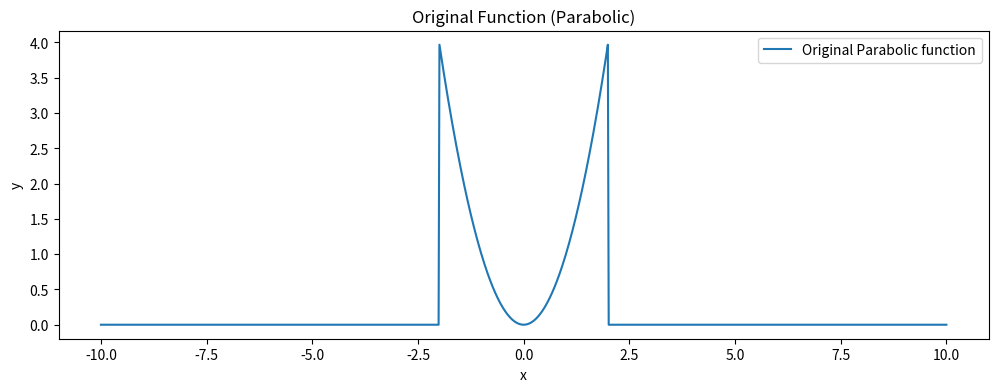
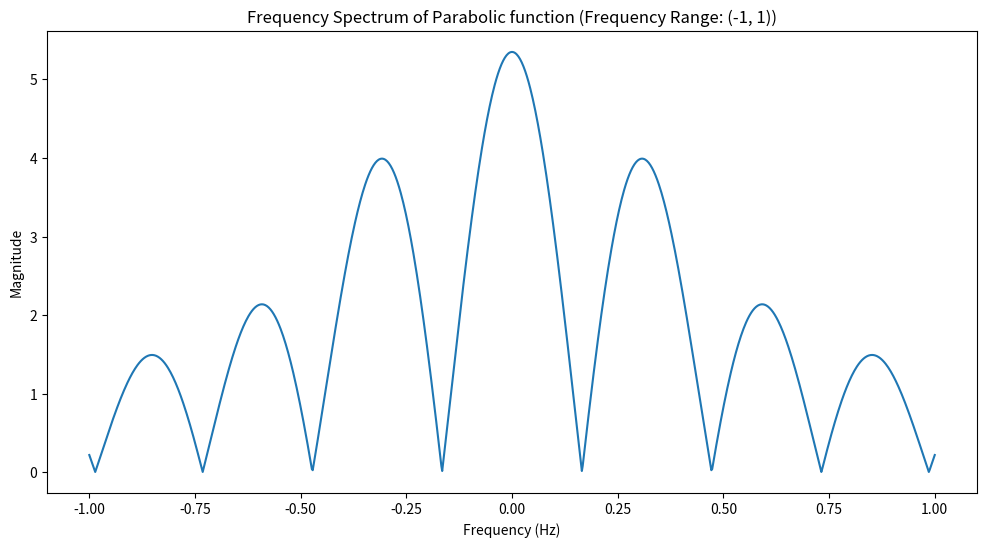
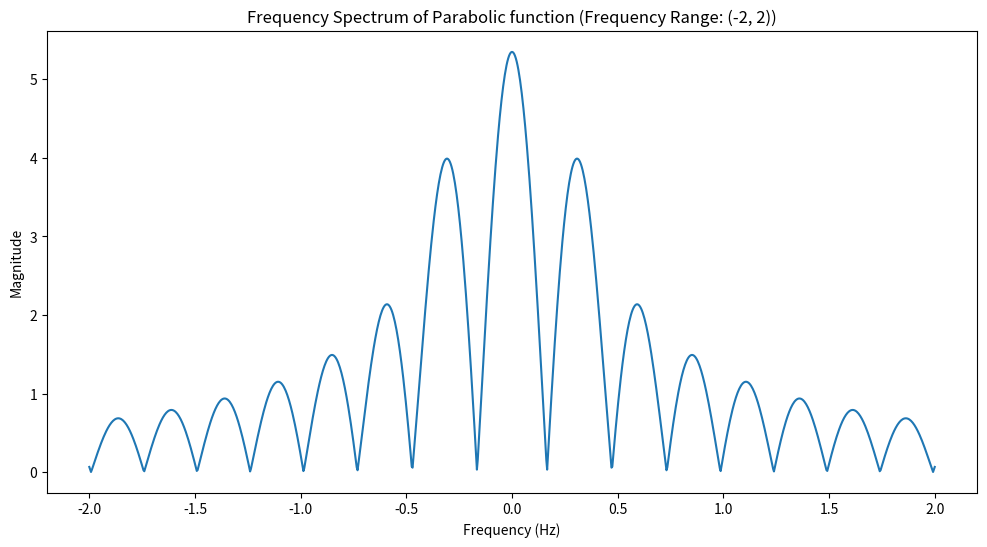
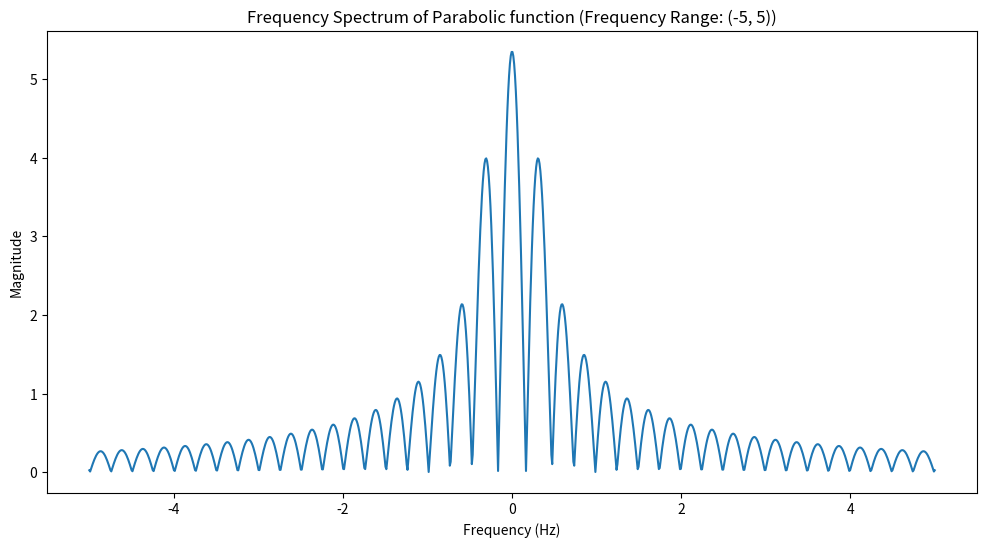
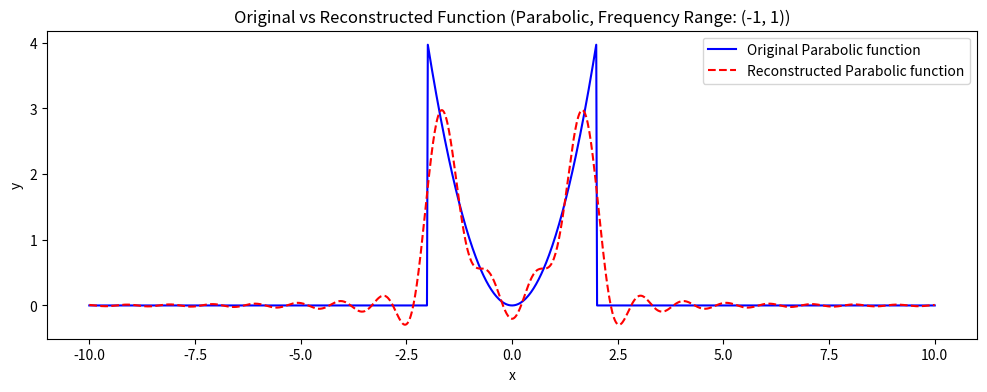
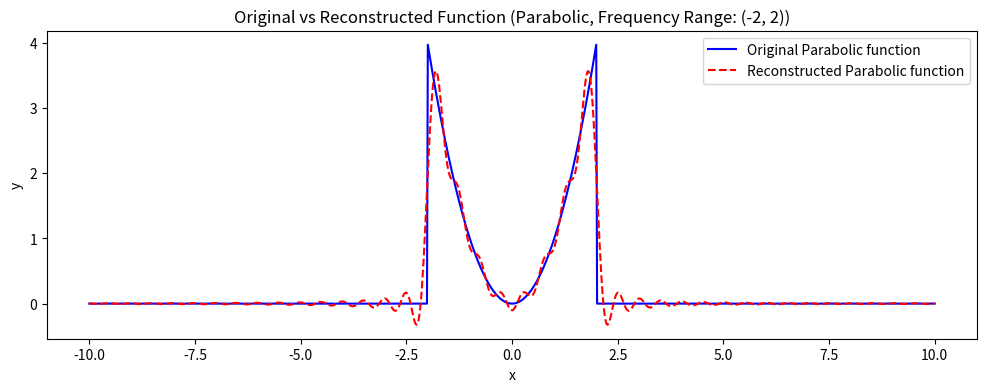
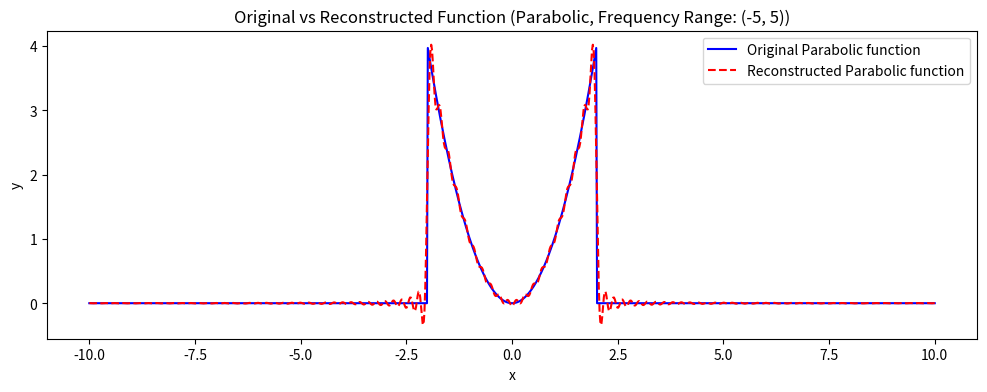
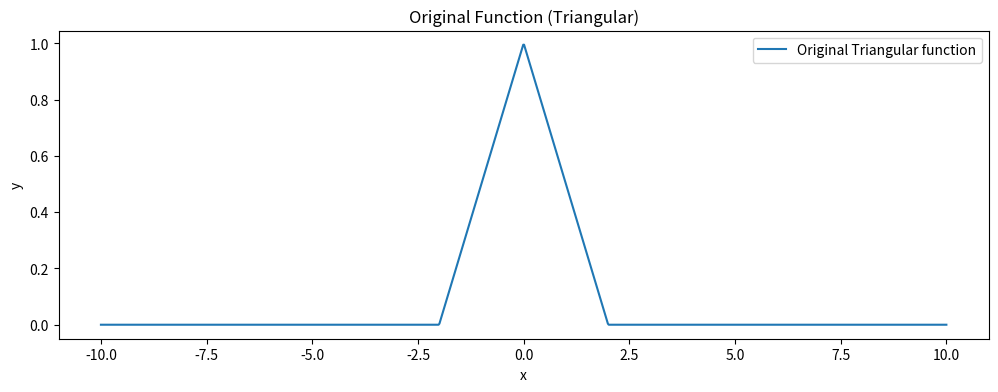
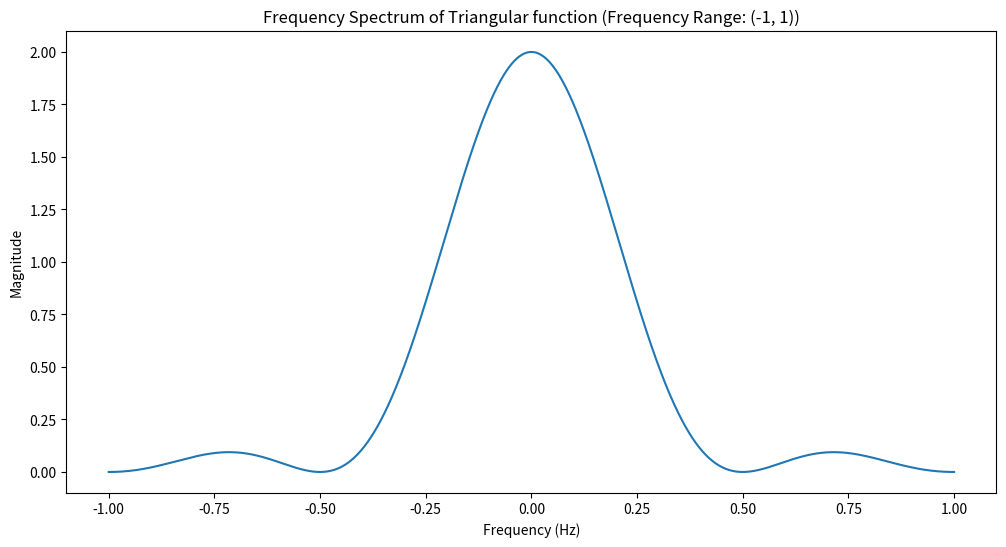
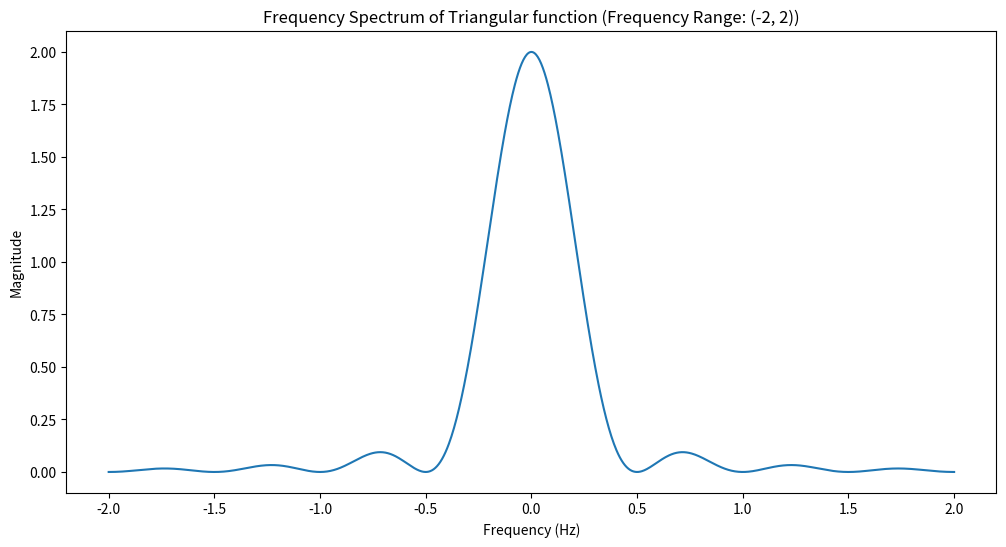
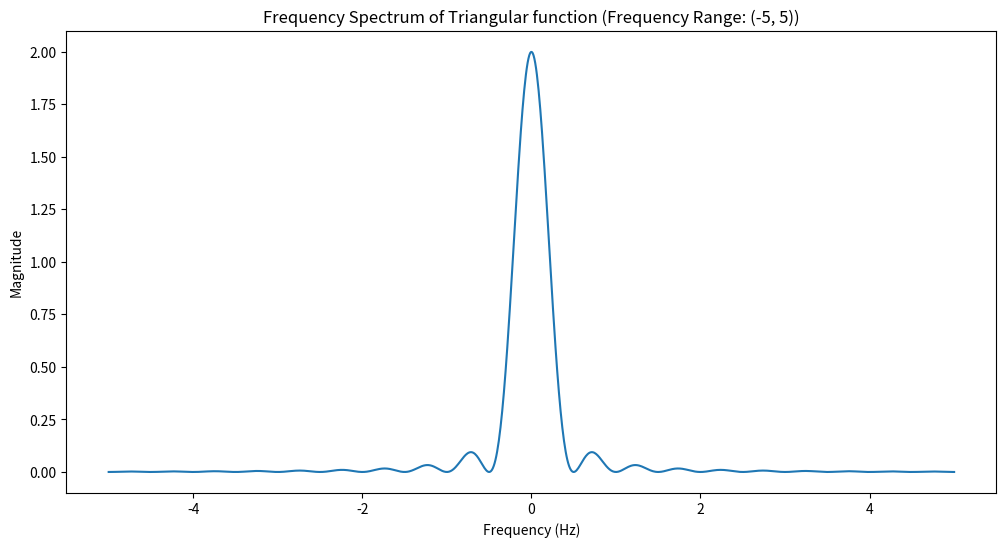
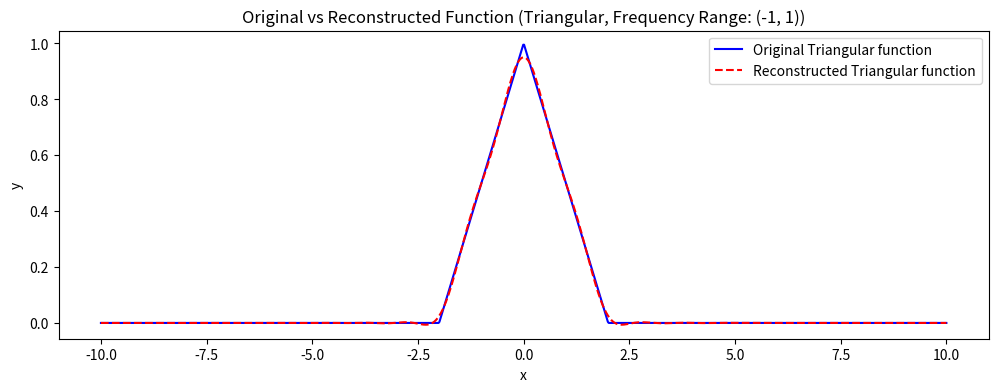
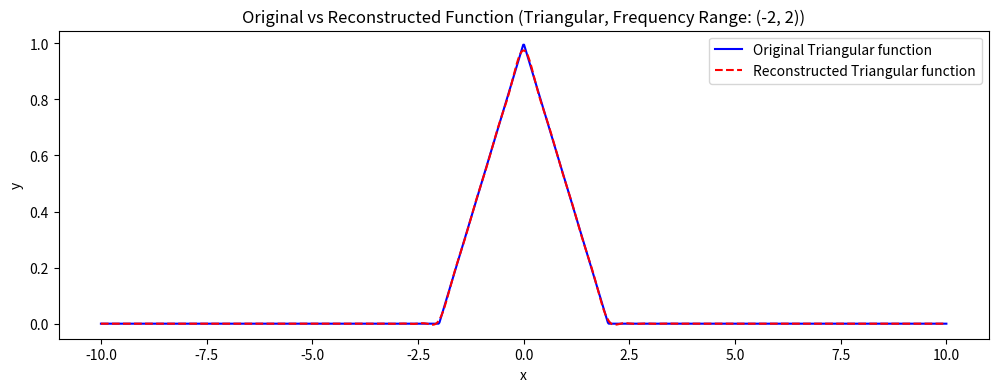
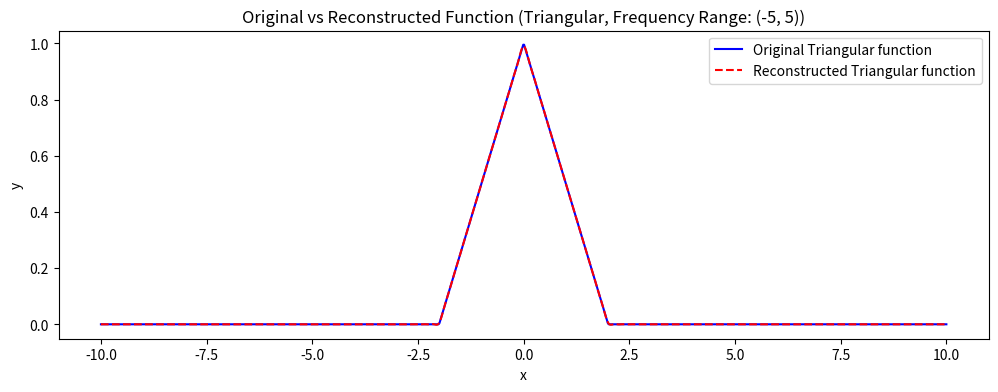
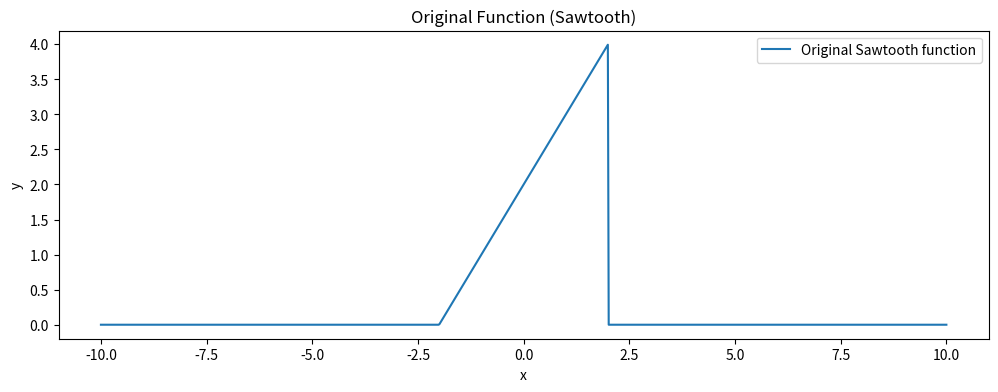
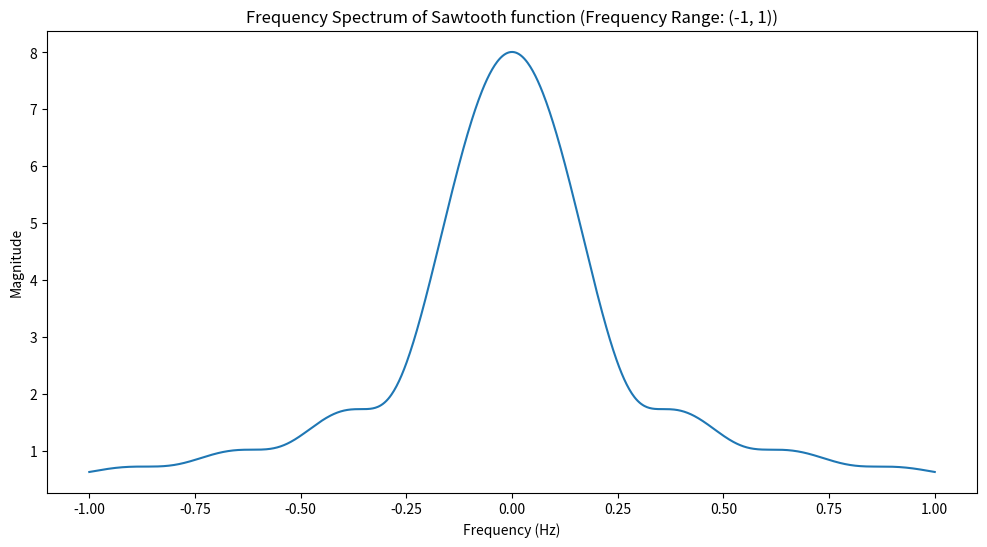

These charts were generated, in order, by the following Python code:
import numpy as np
import matplotlib.pyplot as plt


# Define the interval and function and generate appropriate x values and y values
interval = (-2, 2)


def function(x_values, funcType="Parabolic"):
    if funcType == "Parabolic":
        return np.where(
            (x_values >= interval[0]) & (x_values <= interval[1]), x_values**2, 0
        )

    if funcType == "Triangular":
        return np.where(
            (x_values >= interval[0]) & (x_values <= interval[1]),
            1 - np.abs(x_values / 2),
            0,
        )

    if funcType == "Sawtooth":
        T = interval[1] - interval[0]
        return np.where(
            (x_values >= interval[0]) & (x_values <= interval[1]),
            (x_values - interval[0]) % T,
            0,
        )

    if funcType == "Rectangular":
        return np.where((x_values >= interval[0]) & (x_values <= interval[1]), 1, 0)


x_values = np.linspace(-10, 10, 1000)


# Fourier Transform
def fourier_transform(signal, frequencies, sampled_times):
    num_freqs = len(frequencies)
    ft_result_real = np.zeros(num_freqs)
    ft_result_imag = np.zeros(num_freqs)

    # Store the fourier transform results for each frequency. Handle the real and imaginary parts separately
    # use trapezoidal integration to calculate the real and imaginary parts of the FT
    for i in range(num_freqs):
        ft_result_real[i] = np.trapezoid(
            signal * np.cos(2 * np.pi * frequencies[i] * sampled_times), sampled_times
        )
        ft_result_imag[i] = np.trapezoid(
            signal * np.sin(2 * np.pi * frequencies[i] * sampled_times), sampled_times
        )

    return ft_result_real, ft_result_imag


# Inverse Fourier Transform
def inverse_fourier_transform(ft_signal, frequencies, sampled_times):
    n = len(sampled_times)
    reconstructed_signal = np.zeros(n)
    # Reconstruct the signal by summing over all frequencies for each time in sampled_times.
    # use trapezoidal integration to calculate the real part
    # You have to return only the real part of the reconstructed signal
    for i in range(n):
        reconstructed_signal[i] = np.trapezoid(
            ft_signal[0] * np.cos(2 * np.pi * frequencies * sampled_times[i])
            + ft_signal[1] * np.sin(2 * np.pi * frequencies * sampled_times[i]),
            frequencies,
        )

    return reconstructed_signal


frequency_ranges = [(-1, 1), (-2, 2), (-5, 5)]
function_types = ["Parabolic", "Triangular", "Sawtooth", "Rectangular"]
# function_types = ["Sawtooth"]

for funcType in function_types:
    y_values = function(x_values, funcType)

    # Plot the original function
    plt.figure(figsize=(12, 4))
    plt.plot(x_values, y_values, label=f"Original {funcType} function")
    plt.title(f"Original Function ({funcType})")
    plt.xlabel("x")
    plt.ylabel("y")
    plt.legend()
    plt.show()

    for freq_range in frequency_ranges:
        # Define the sampled times and frequencies
        sampled_times = x_values
        frequencies = np.linspace(freq_range[0], freq_range[1], 1000)

        # Apply FT to the sampled data
        ft_data = fourier_transform(y_values, frequencies, sampled_times)

        # Plot the FT data
        plt.figure(figsize=(12, 6))
        plt.plot(frequencies, np.sqrt(ft_data[0] ** 2 + ft_data[1] ** 2))
        plt.title(
            f"Frequency Spectrum of {funcType} function (Frequency Range: {freq_range})"
        )
        plt.xlabel("Frequency (Hz)")
        plt.ylabel("Magnitude")
        plt.show()

    for freq_range in frequency_ranges:
        # Define the sampled times and frequencies
        sampled_times = x_values
        frequencies = np.linspace(freq_range[0], freq_range[1], 1000)

        # Apply FT to the sampled data
        ft_data = fourier_transform(y_values, frequencies, sampled_times)

        # Reconstruct the signal from the FT data
        reconstructed_y_values = inverse_fourier_transform(
            ft_data, frequencies, sampled_times
        )

        # Plot the original and reconstructed functions for comparison
        plt.figure(figsize=(12, 4))
        plt.plot(
            x_values, y_values, label=f"Original {funcType} function", color="blue"
        )
        plt.plot(
            sampled_times,
            reconstructed_y_values,
            label=f"Reconstructed {funcType} function",
            color="red",
            linestyle="--",
        )
        plt.title(
            f"Original vs Reconstructed Function ({funcType}, Frequency Range: {freq_range})"
        )
        plt.xlabel("x")
        plt.ylabel("y")
        plt.legend()
        plt.show()
